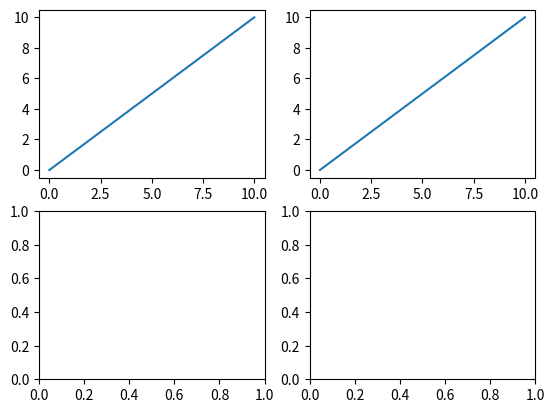

The script that saved this image:
import numpy as np
import matplotlib.pyplot as plt

fig, ax_list = plt.subplots(2, 2)  # 划分四个Axis

x = np.linspace(0, 10, 100)

ax_list[0, 0].plot(x, x)  # 对其中每个Axis画图
ax_list[0, 1].plot(x, x)
plt.show()
